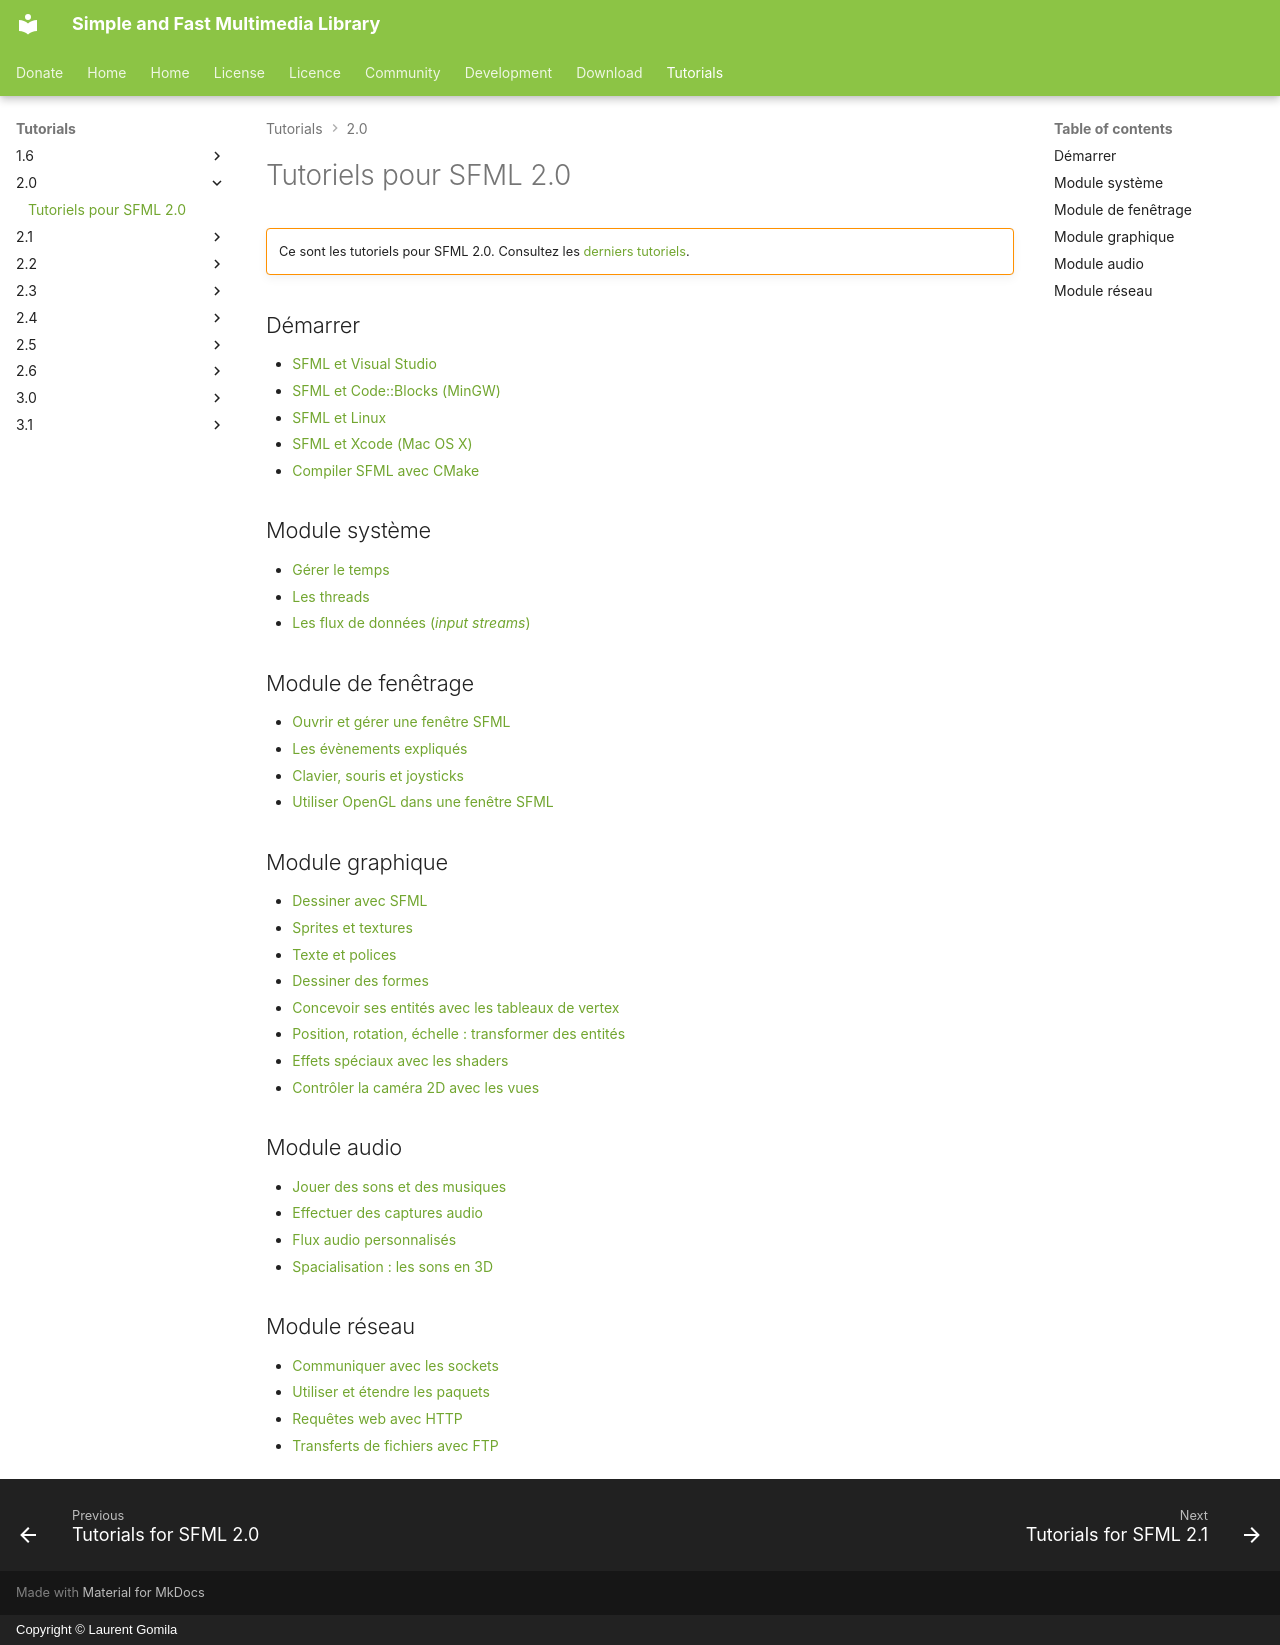

repository: SFML/SFML-Website · page: tutorials/2.0/index.fr/index.html · generator: mkdocs · copyright: Copyright © Laurent Gomila

# Tutoriels pour SFML 2.0

!!! warning ""

    Ce sont les tutoriels pour SFML 2.0. Consultez les [derniers tutoriels](/fr/tutorials/latest/).

## Démarrer

- [SFML et Visual Studio](getting-started/visual-studio.md)
- [SFML et Code::Blocks (MinGW)](getting-started/code-blocks.md)
- [SFML et Linux](getting-started/linux.md)
- [SFML et Xcode (Mac OS X)](getting-started/macos.md)
- [Compiler SFML avec CMake](getting-started/build-from-source.md)

## Module système

- [Gérer le temps](system/time.md)
- [Les threads](system/thread.md)
- [Les flux de données (*input streams*)](system/stream.md)

## Module de fenêtrage

- [Ouvrir et gérer une fenêtre SFML](window/window.md)
- [Les évènements expliqués](window/events.md)
- [Clavier, souris et joysticks](window/inputs.md)
- [Utiliser OpenGL dans une fenêtre SFML](window/opengl.md)

## Module graphique

- [Dessiner avec SFML](graphics/draw.md)
- [Sprites et textures](graphics/sprite.md)
- [Texte et polices](graphics/text.md)
- [Dessiner des formes](graphics/shape.md)
- [Concevoir ses entités avec les tableaux de vertex](graphics/vertex-array.md)
- [Position, rotation, échelle : transformer des entités](graphics/transform.md)
- [Effets spéciaux avec les shaders](graphics/shader.md)
- [Contrôler la caméra 2D avec les vues](graphics/view.md)

## Module audio

- [Jouer des sons et des musiques](audio/sounds.md)
- [Effectuer des captures audio](audio/recording.md)
- [Flux audio personnalisés](audio/streams.md)
- [Spacialisation : les sons en 3D](audio/spatialization.md)

## Module réseau

- [Communiquer avec les sockets](network/socket.md)
- [Utiliser et étendre les paquets](network/packet.md)
- [Requêtes web avec HTTP](network/http.md)
- [Transferts de fichiers avec FTP](network/ftp.md)
